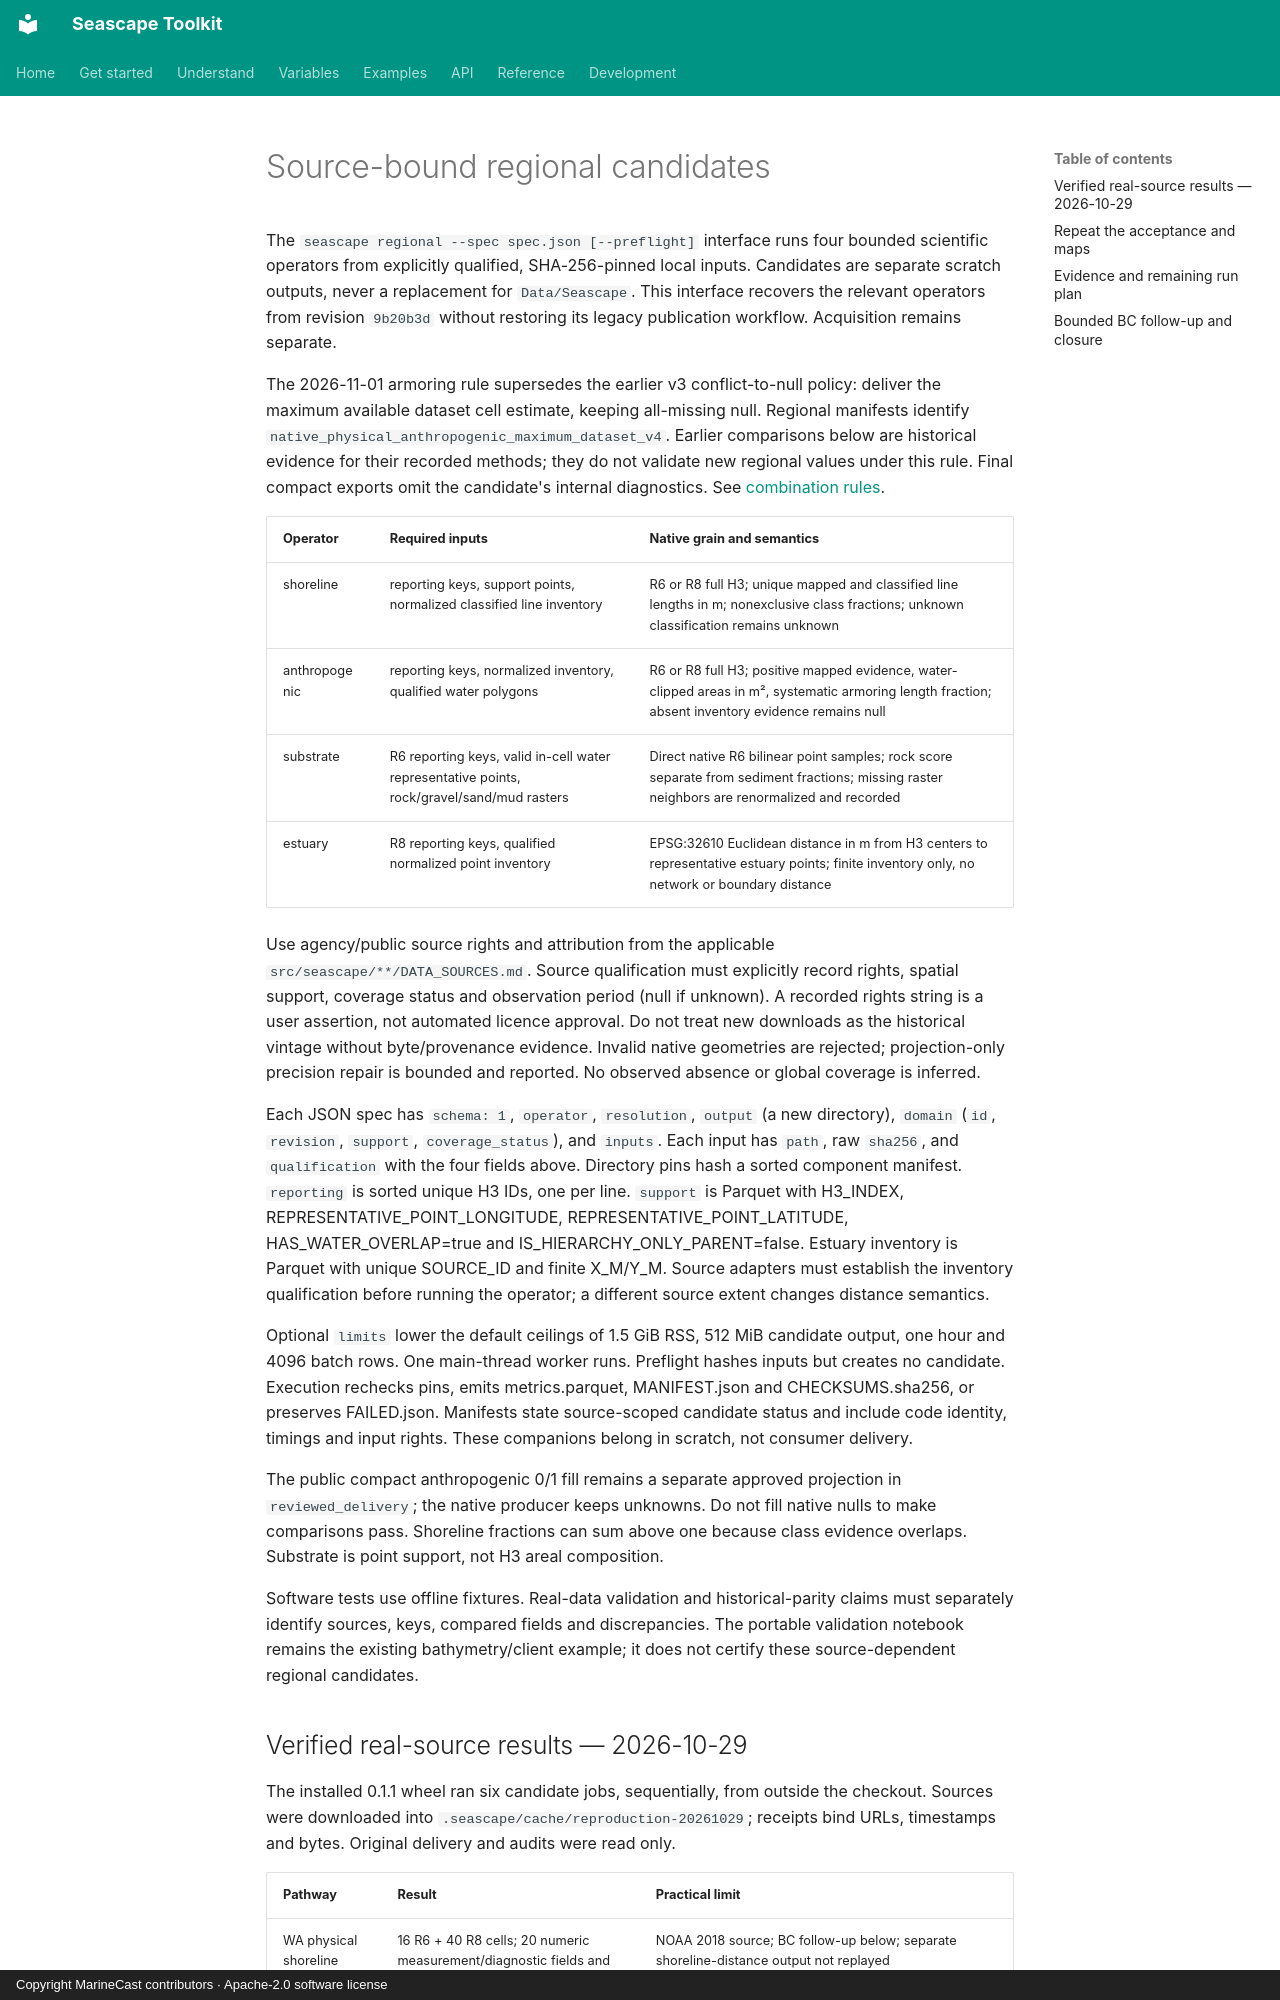

repository: MarineCast/toolkit-seascape · page: real-data-production/index.html · generator: mkdocs · copyright: Copyright MarineCast contributors · Apache-2.0 software license

# Source-bound regional candidates

The `seascape regional --spec spec.json [--preflight]` interface runs four bounded
scientific operators from explicitly qualified, SHA-256-pinned local inputs.
Candidates are separate scratch outputs, never a replacement for `Data/Seascape`.
This interface recovers the relevant operators from revision `9b20b3d` without
restoring its legacy publication workflow. Acquisition remains separate.

The 2026-11-01 armoring rule supersedes the earlier v3 conflict-to-null policy:
deliver the maximum available dataset cell estimate, keeping all-missing null.
Regional manifests identify `native_physical_anthropogenic_maximum_dataset_v4`.
Earlier comparisons below are historical evidence for their recorded methods;
they do not validate new regional values under this rule. Final compact exports
omit the candidate's internal diagnostics. See [combination rules](metric-only-exports.md).

| Operator | Required inputs | Native grain and semantics |
| --- | --- | --- |
| shoreline | reporting keys, support points, normalized classified line inventory | R6 or R8 full H3; unique mapped and classified line lengths in m; nonexclusive class fractions; unknown classification remains unknown |
| anthropogenic | reporting keys, normalized inventory, qualified water polygons | R6 or R8 full H3; positive mapped evidence, water-clipped areas in m², systematic armoring length fraction; absent inventory evidence remains null |
| substrate | R6 reporting keys, valid in-cell water representative points, rock/gravel/sand/mud rasters | Direct native R6 bilinear point samples; rock score separate from sediment fractions; missing raster neighbors are renormalized and recorded |
| estuary | R8 reporting keys, qualified normalized point inventory | EPSG:32610 Euclidean distance in m from H3 centers to representative estuary points; finite inventory only, no network or boundary distance |

Use agency/public source rights and attribution from the applicable
`src/seascape/**/DATA_SOURCES.md`. Source qualification must explicitly record
rights, spatial support, coverage status and observation period (null if unknown).
A recorded rights string is a user assertion, not automated licence approval.
Do not treat new downloads as the historical vintage without byte/provenance evidence.
Invalid native geometries are rejected; projection-only precision repair is bounded
and reported. No observed absence or global coverage is inferred.

Each JSON spec has `schema: 1`, `operator`, `resolution`, `output` (a new directory),
`domain` (`id`, `revision`, `support`, `coverage_status`), and `inputs`. Each input
has `path`, raw `sha256`, and `qualification` with the four fields above. Directory
pins hash a sorted component manifest. `reporting` is sorted unique H3 IDs, one
per line. `support` is Parquet with H3_INDEX, REPRESENTATIVE_POINT_LONGITUDE,
REPRESENTATIVE_POINT_LATITUDE, HAS_WATER_OVERLAP=true and
IS_HIERARCHY_ONLY_PARENT=false. Estuary inventory is Parquet with unique SOURCE_ID
and finite X_M/Y_M. Source adapters must establish the inventory qualification
before running the operator; a different source extent changes distance semantics.

Optional `limits` lower the default ceilings of 1.5 GiB RSS, 512 MiB candidate
output, one hour and 4096 batch rows. One main-thread worker runs. Preflight hashes
inputs but creates no candidate. Execution rechecks pins, emits metrics.parquet,
MANIFEST.json and CHECKSUMS.sha256, or preserves FAILED.json. Manifests state
source-scoped candidate status and include code identity, timings and input rights.
These companions belong in scratch, not consumer delivery.

The public compact anthropogenic 0/1 fill remains a separate approved projection
in `reviewed_delivery`; the native producer keeps unknowns. Do not fill native
nulls to make comparisons pass. Shoreline fractions can sum above one because
class evidence overlaps. Substrate is point support, not H3 areal composition.

Software tests use offline fixtures. Real-data validation and historical-parity
claims must separately identify sources, keys, compared fields and discrepancies.
The portable validation notebook remains the existing bathymetry/client example;
it does not certify these source-dependent regional candidates.
